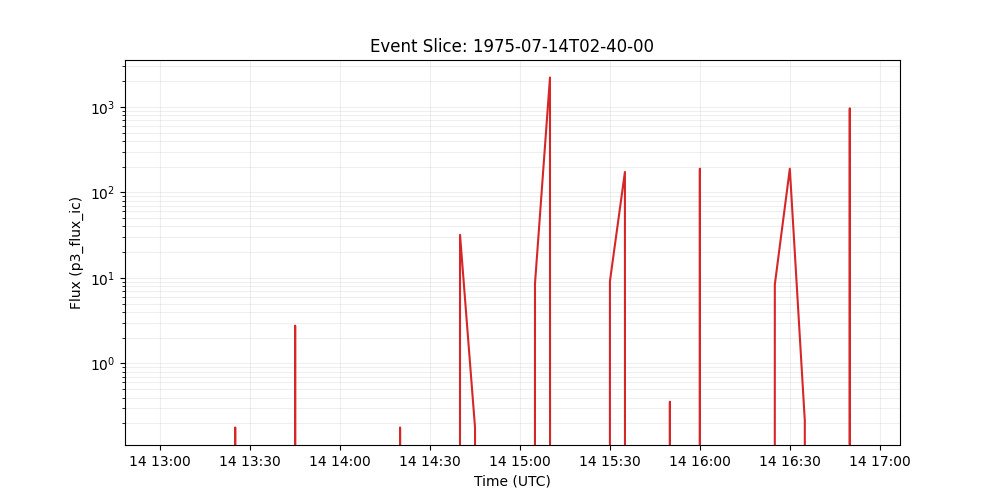

The data file committed next to this chart (first rows):
time_tag, p3_flux_ic
1975-07-14 02:40:00, 
1975-07-14 02:45:00, 
1975-07-14 02:50:00, 
1975-07-14 02:55:00, 
1975-07-14 03:00:00, 
1975-07-14 03:05:00, 
1975-07-14 03:10:00, 
1975-07-14 03:15:00, 
1975-07-14 03:20:00, 
1975-07-14 03:25:00, 
1975-07-14 03:30:00, 
1975-07-14 03:35:00, 
1975-07-14 03:40:00, 
1975-07-14 03:45:00, 
1975-07-14 03:50:00, 
1975-07-14 03:55:00, 
1975-07-14 04:00:00, 
1975-07-14 04:05:00, 
1975-07-14 04:10:00, 
1975-07-14 04:15:00, 
1975-07-14 04:20:00, 
1975-07-14 04:25:00, 
1975-07-14 04:30:00, 
1975-07-14 04:35:00, 
1975-07-14 04:40:00, 
1975-07-14 04:45:00, 
1975-07-14 04:50:00, 
1975-07-14 04:55:00, 
1975-07-14 05:00:00, 
1975-07-14 05:05:00, 
1975-07-14 05:10:00, 
1975-07-14 05:15:00, 
1975-07-14 05:20:00, 
1975-07-14 05:25:00, 
1975-07-14 05:30:00, 
1975-07-14 05:35:00, 
1975-07-14 05:40:00, 
1975-07-14 05:45:00, 
1975-07-14 05:50:00, 
1975-07-14 05:55:00, 
1975-07-14 06:00:00, 
1975-07-14 06:05:00, 
1975-07-14 06:10:00, 
1975-07-14 06:15:00, 
1975-07-14 06:20:00, 
1975-07-14 06:25:00, 
1975-07-14 06:30:00, 
1975-07-14 06:35:00, 
1975-07-14 06:40:00, 
1975-07-14 06:45:00, 
1975-07-14 06:50:00, 
1975-07-14 06:55:00, 
1975-07-14 07:00:00, 
1975-07-14 07:05:00, 
1975-07-14 07:10:00, 
1975-07-14 07:15:00, 
1975-07-14 07:20:00, 
1975-07-14 07:25:00, 
1975-07-14 07:30:00, 
1975-07-14 07:35:00, 
... 112 more rows
